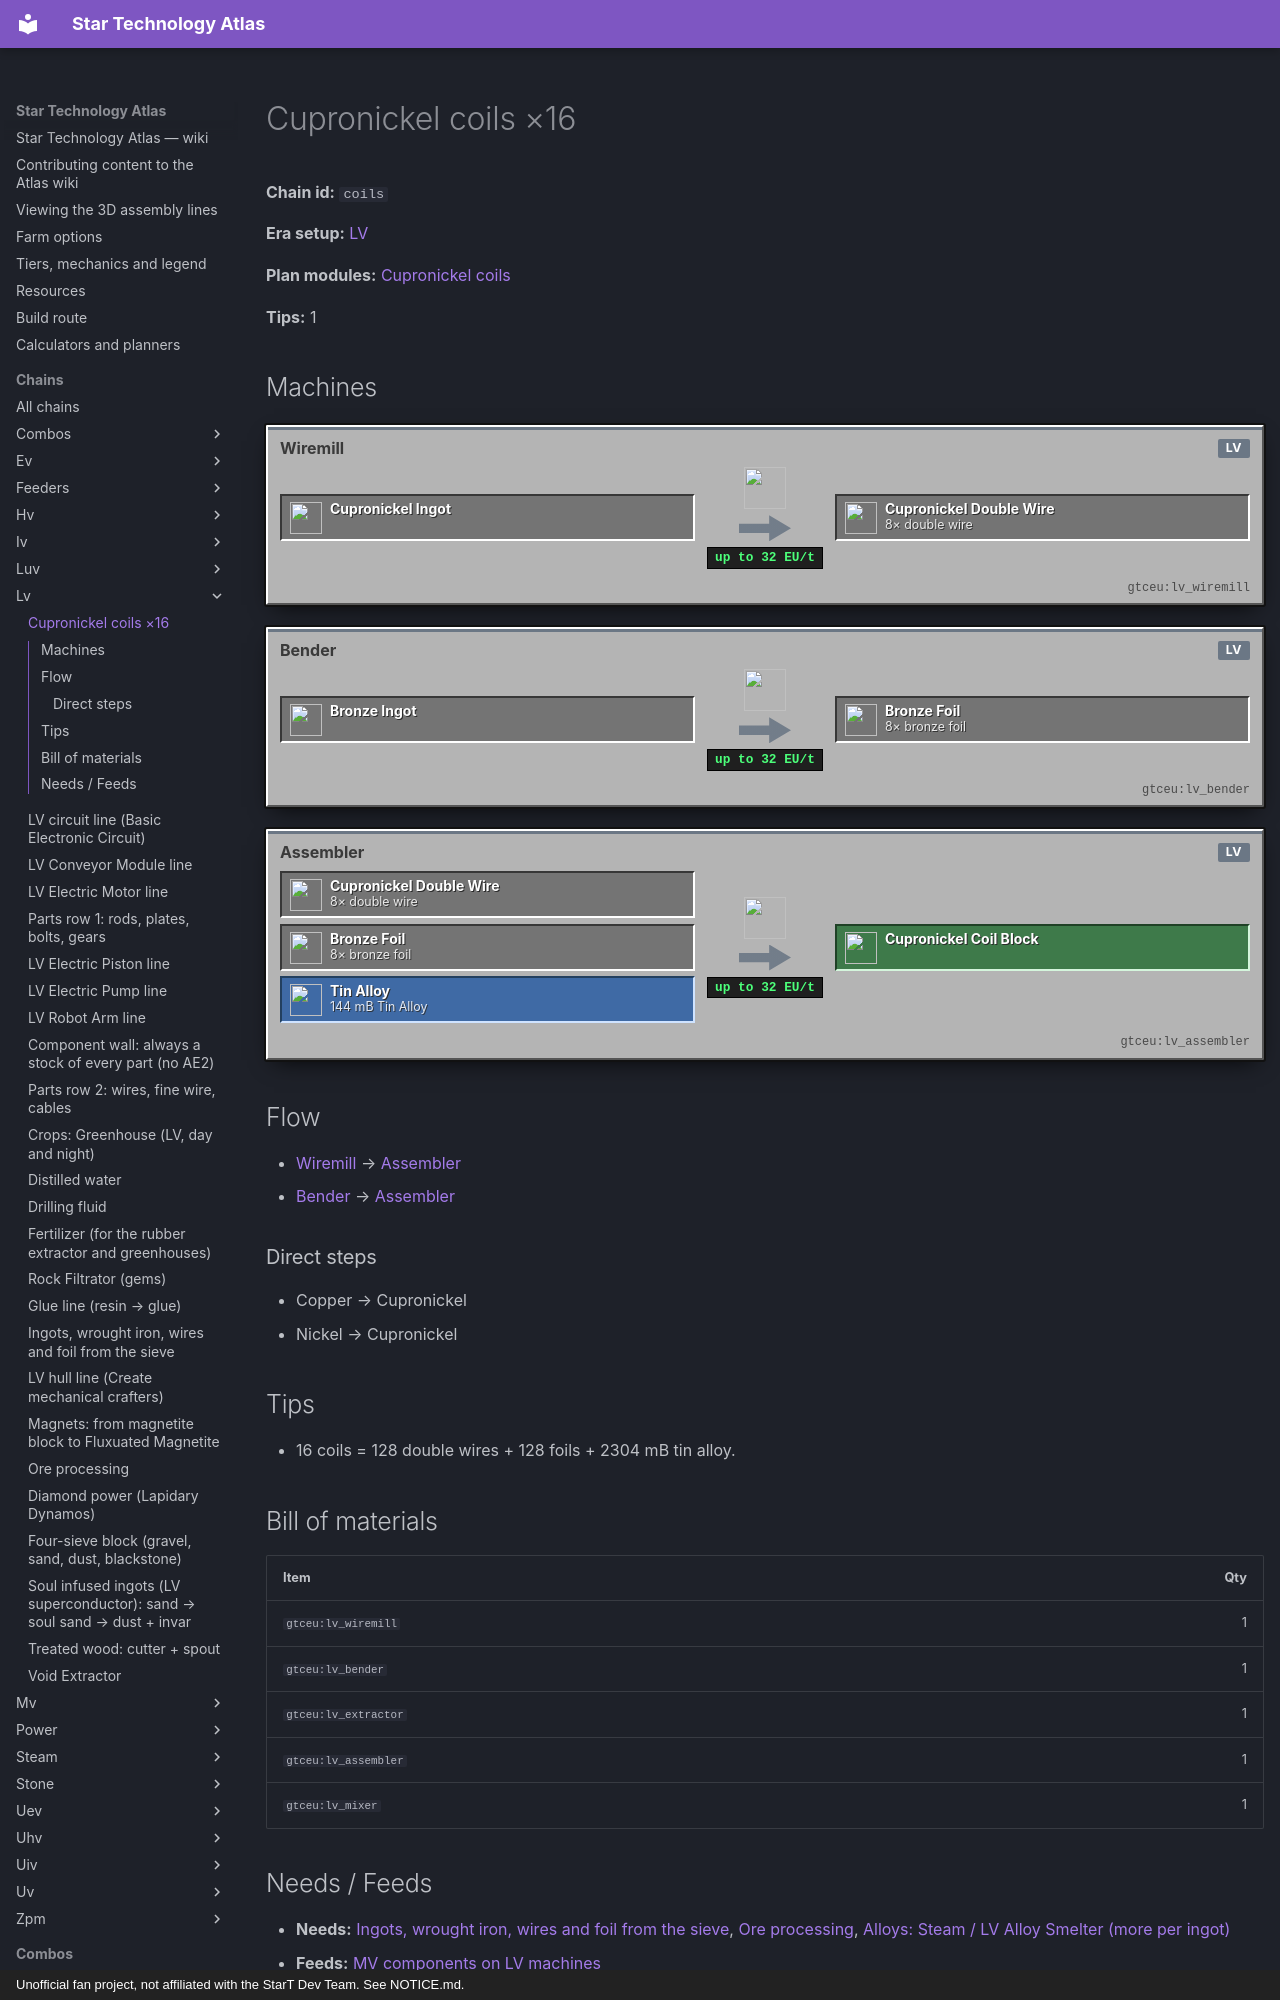

repository: BLGuyDev/StarT-Atlas · page: chains/lv/coils/index.html · generator: mkdocs · copyright: Unofficial fan project, not affiliated with the StarT Dev Team. See NOTICE.md.

---
kind: chain
id: coils
order: 110
data:
  t: Cupronickel coils ×16
  "n":
    - [cu, Copper, i, "minecraft:copper_ingot"]
    - [ni, Nickel, i, "gtceu:nickel_ingot"]
    - [cn, Cupronickel, x, "gtceu:cupronickel_ingot"]
    - [wm, Wiremill, m, "gtceu:lv_wiremill"]
    - [dw, "8× double wire", x, "gtceu:cupronickel_double_wire"]
    - [bz, Bronze, i, "gtceu:bronze_ingot"]
    - [bd, Bender, m, "gtceu:lv_bender"]
    - [bf, "8× bronze foil", x, "gtceu:bronze_foil"]
    - [ta, "144 mB Tin Alloy", f, "gtceu:tin_alloy_bucket"]
    - [as, Assembler, m, "gtceu:lv_assembler"]
    - [co, Cupronickel Coil, o, "gtceu:cupronickel_coil_block"]
  e: [[cu, cn], [ni, cn], [cn, wm], [wm, dw], [bz, bd], [bd, bf], [dw, as], [bf, as], [ta, as], [as, co]]
  tips: ["16 coils = 128 double wires + 128 foils + 2304 mB tin alloy."]
  b:
    - ["gtceu:lv_wiremill", 1]
    - ["gtceu:lv_bender", 1]
    - ["gtceu:lv_extractor", 1]
    - ["gtceu:lv_assembler", 1]
    - ["gtceu:lv_mixer", 1]
---
# Cupronickel coils ×16

<!-- Generated from the front matter by tools/refresh_body.js. Edit the front matter, not this text. -->

**Chain id:** `coils`

**Era setup:** [LV](../../eras/lv.md)

**Plan modules:** [Cupronickel coils](../../plan/p5.md#coils)

**Tips:** 1
